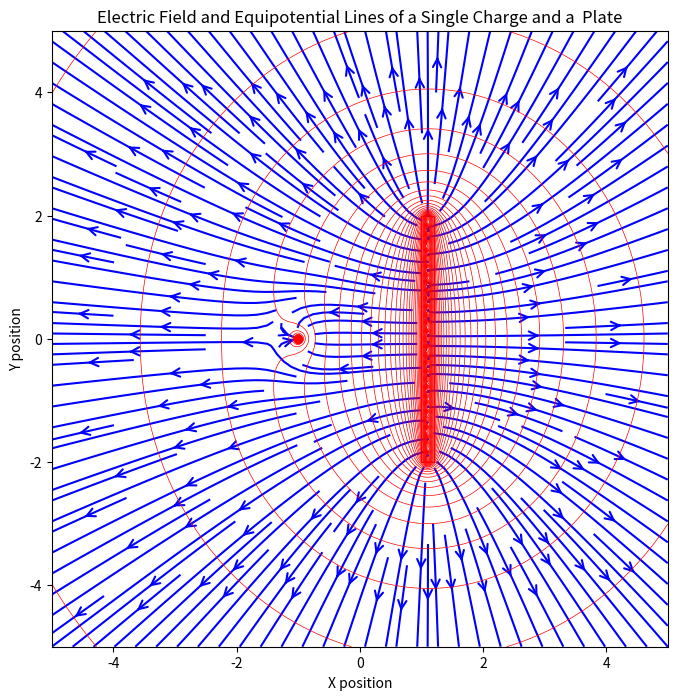

Recreate this plot in Python.
import numpy as np
import matplotlib.pyplot as plt

# Define the parameters
d = 2.0  # distance between plates
sigma = 1.0  # charge density
epsilon_0 = 8.854e-12  # electric constant
n_charges = 50  # Define the number of charges on the plate

# Define the position of the single charge and the plate (make the plate narrower)
plate_width = d / 10  # Reduced width of the plate
y_charges_plate = np.linspace(-d, d, n_charges)
x_charges_plate = np.full_like(y_charges_plate, d / 2 + plate_width / 2)  # Position the plate at d/2

# Single charge position
x_single_charge, y_single_charge = -d/2, 0

xlim = ylim = -5, 5

# Define a mesh grid of points
x, y = np.meshgrid(np.linspace(*xlim, 200), np.linspace(*ylim, 200))

# Calculate the electric field at each point on the grid
Ex, Ey = np.zeros_like(x), np.zeros_like(y)
V = np.zeros_like(x)  # Potential

# Function to calculate electric field and potential due to a single charge
def electric_field_potential(q, r0, x, y):
    dx = x - r0[0]
    dy = y - r0[1]
    r_squared = dx**2 + dy**2
    r = np.sqrt(r_squared)
    Ex = q * dx / (r_squared * r)
    Ey = q * dy / (r_squared * r)
    V = q / (4 * np.pi * epsilon_0 * r)
    return Ex, Ey, V

# Add the contributions from the plate to the total electric field and potential
q_plate = sigma  # Charge on the plate
for x_plate, y_plate in zip(x_charges_plate, y_charges_plate):
    Ex_plate, Ey_plate, V_plate = electric_field_potential(q_plate, (x_plate, y_plate), x, y)
    Ex += Ex_plate
    Ey += Ey_plate
    V += V_plate

# Add the electric field and potential contribution from the single charge
q_single = -sigma  # Charge of the single charge
Ex_single, Ey_single, V_single = electric_field_potential(q_single, (x_single_charge, y_single_charge), x, y)
Ex += Ex_single
Ey += Ey_single
V += V_single

# Normalize the electric field vectors (for better visualization)
E_magnitude = np.sqrt(Ex**2 + Ey**2)
Ex_normalized = Ex / E_magnitude
Ey_normalized = Ey / E_magnitude

# Visualize the electric field lines and equipotential lines
fig, ax = plt.subplots(figsize=(8, 8))
# Plot the electric field lines
ax.streamplot(x, y, Ex_normalized, Ey_normalized, color='blue', density=2, arrowstyle='->', arrowsize=1.5)
# Plot the equipotential lines
contour = ax.contour(x, y, V, levels=50, colors='red', linewidths=0.5)

ax.set_xlabel('X position')
ax.set_ylabel('Y position')
ax.set_xlim(*xlim)
ax.set_ylim(*ylim)
ax.set_title('Electric Field and Equipotential Lines of a Single Charge and a  Plate')
ax.set_aspect('equal')

# Add a rectangle to represent the narrow plate and a dot for the single charge
plate_patch = plt.Rectangle((d/2, -d), plate_width, 2*d, linewidth=1, edgecolor='r', facecolor='none')
ax.add_patch(plate_patch)
ax.plot(x_single_charge, y_single_charge, 'ro')  # 'ro' for red dot

plt.show()
